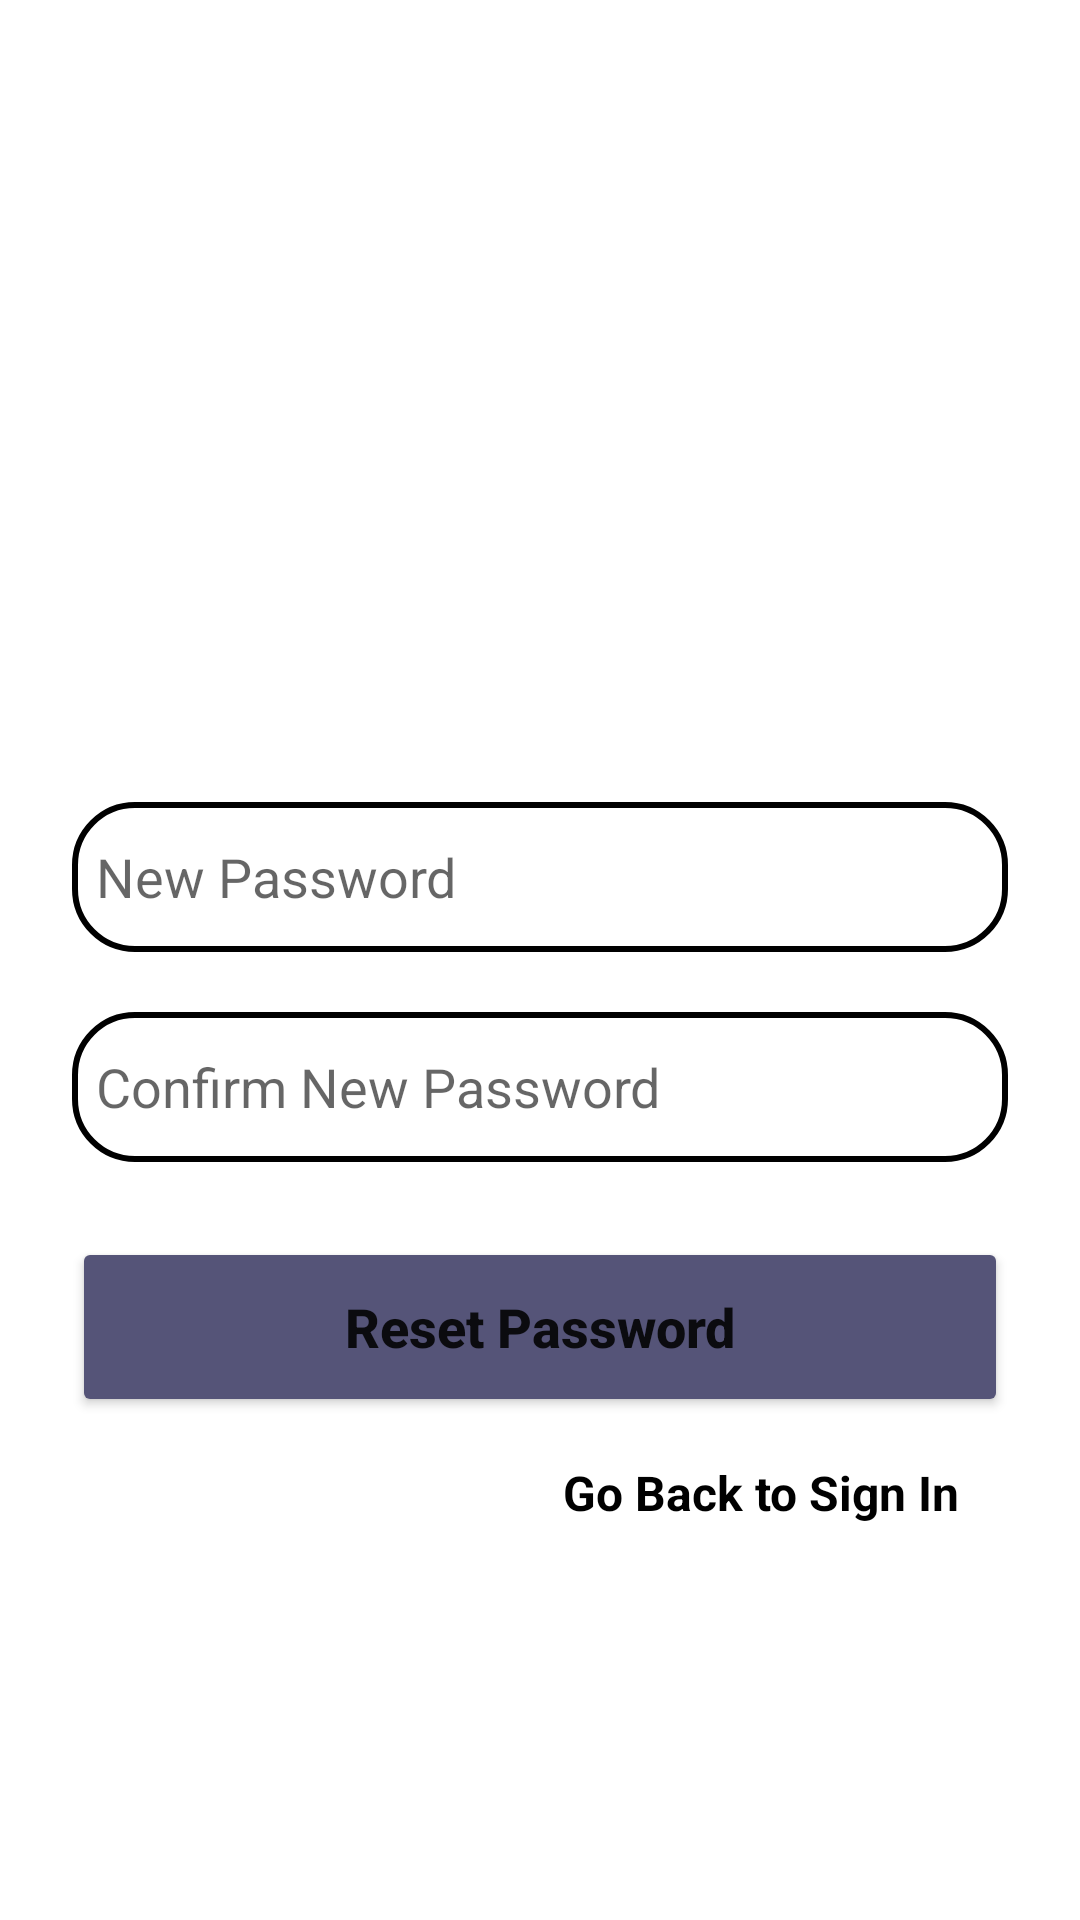

Layout XML and referenced resources for this Android screen:
<!-- AndroidManifest.xml: application theme Theme.Suit_Case -->
<!-- res/layout/activity_reset_password2.xml -->
<?xml version="1.0" encoding="utf-8"?>
<LinearLayout xmlns:android="http://schemas.android.com/apk/res/android"
    xmlns:app="http://schemas.android.com/apk/res-auto"
    xmlns:tools="http://schemas.android.com/tools"
    android:layout_width="match_parent"
    android:layout_height="match_parent"
    android:orientation="vertical"
    tools:context=".ResetPassword">

    <LinearLayout
        android:layout_width="match_parent"
        android:layout_height="wrap_content"
        android:orientation="vertical"
        android:layout_gravity="center"
        android:padding="24dp">

        <TextView
            android:id="@+id/UserEmail"
            android:layout_width="match_parent"
            android:layout_height="wrap_content"
            android:textSize="40sp"
            android:textColor="@color/black"
            android:layout_marginTop="170dp"
            android:layout_marginLeft="10dp"
            android:textStyle="bold"/>

        <EditText
            android:id="@+id/resetPassword"
            android:layout_width="match_parent"
            android:layout_height="50dp"
            android:background="@drawable/edittext"
            android:drawablePadding="8dp"
            android:drawableStart="@drawable/ic_outline_lock_24"
            android:hint="New Password"
            android:textColorHint="#99000000"
            android:padding="8dp"
            android:layout_marginTop="20dp"/>

        <EditText
            android:id="@+id/confirm_resetPassword"
            android:layout_width="match_parent"
            android:layout_height="50dp"
            android:background="@drawable/edittext"
            android:drawablePadding="8dp"
            android:drawableStart="@drawable/ic_outline_lock_24"
            android:hint="Confirm New Password"
            android:textColorHint="#99000000"
            android:padding="8dp"
            android:layout_marginTop="20dp"/>

        <Button
            android:id="@+id/resetPwdBtn"
            android:layout_width="match_parent"
            android:layout_height="60dp"
            android:text="Reset Password"
            android:textStyle="bold"
            android:textSize="18sp"
            android:layout_marginTop="25dp"
            android:backgroundTint="#555478"
            android:textAllCaps="false"
            app:cornerRadius = "20dp"/>


    </LinearLayout>

    <TextView
        android:id="@+id/returnSignIn"
        android:layout_width="wrap_content"
        android:layout_height="wrap_content"
        android:text="Go Back to Sign In"
        android:textStyle="bold"
        android:textColor="@color/black"
        android:layout_gravity="right"
        android:layout_marginTop="-10dp"
        android:textSize="16sp"
        android:layout_marginRight="40dp"/>

</LinearLayout>
<!-- resources referenced by this layout -->
<resources>
  <color name="black">#FF000000</color>
  <!-- drawable edittext (drawable) -->
  <?xml version="1.0" encoding="utf-8"?>
  <shape xmlns:android="http://schemas.android.com/apk/res/android"
      android:shape="rectangle">
  
      <stroke
          android:width="2dp"
          android:color="@color/black"/>
      <corners
          android:radius="20dp"/>
  
  </shape>
  <style name="Theme.Suit_Case" parent="Theme.MaterialComponents.DayNight.NoActionBar">
          
          <item name="colorPrimary">@color/dusk</item>
          <item name="colorPrimaryVariant">@color/dusk</item>
          <item name="colorOnPrimary">@color/white</item>
          
          <item name="colorSecondary">@color/teal_200</item>
          <item name="colorSecondaryVariant">@color/teal_700</item>
          <item name="colorOnSecondary">@color/black</item>
          
          <item name="android:statusBarColor">?attr/colorPrimaryVariant</item>
          
      </style>
  <color name="dusk">#555478</color>
  <color name="white">#FFFFFFFF</color>
  <color name="teal_200">#FF03DAC5</color>
  <color name="teal_700">#FF018786</color>
</resources>
